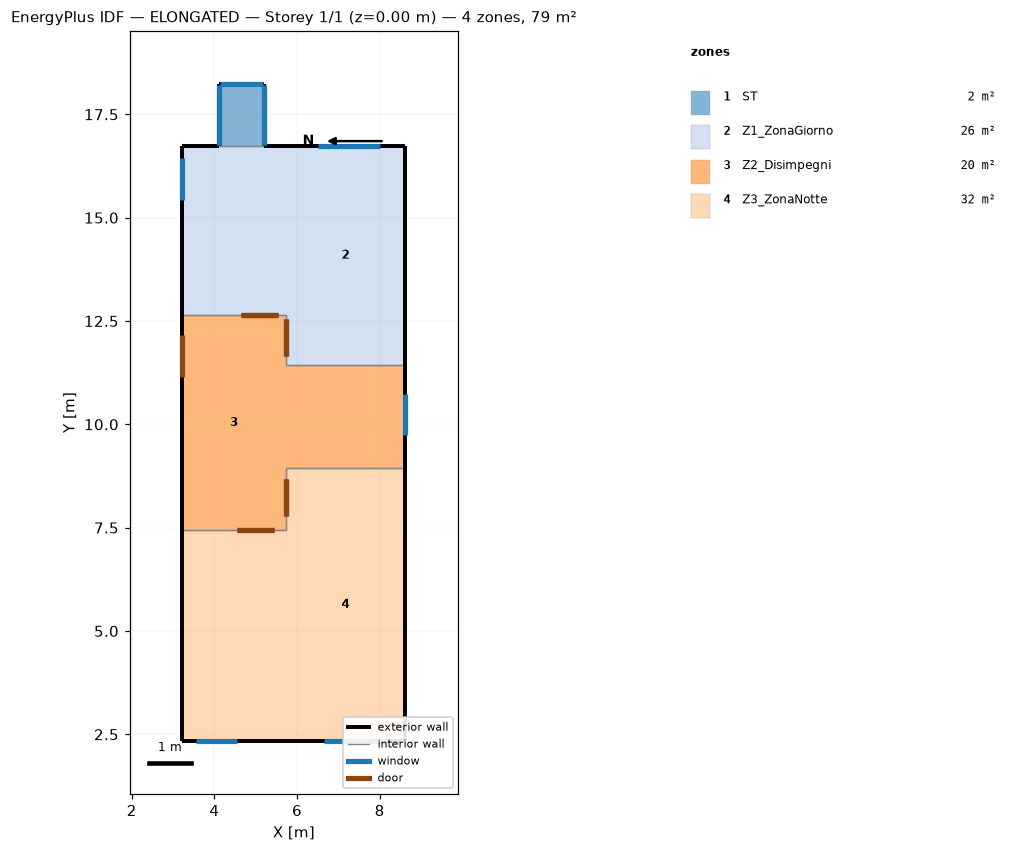
=== STOREY PLAN SPEC (per zone: floor XY polygon, exterior-wall plan segments, windows/doors) ===
zone 1: ST  (1.6 m²)
  floor: (4.11, 16.74) (4.11, 18.24) (5.19, 18.24) (5.19, 16.74)
  exterior wall: (5.19, 16.74) – (5.19, 18.24)  [1.5 m] x2 surfaces
    window: (5.19, 16.76) – (5.19, 18.22)  [4.3 m²]
    window: (5.19, 16.76) – (5.19, 18.11)  [0.3 m²]
  exterior wall: (4.11, 18.24) – (4.11, 16.74)  [1.5 m] x2 surfaces
    window: (4.11, 18.11) – (4.11, 16.76)  [0.3 m²]
    window: (4.11, 18.22) – (4.11, 16.76)  [4.3 m²]
  exterior wall: (5.19, 18.24) – (4.11, 18.24)  [1.1 m]
    window: (5.17, 18.24) – (4.13, 18.24)  [3.1 m²]
  interior walls: 1
zone 2: Z1_ZonaGiorno  (25.6 m²)
  floor: (5.72, 11.44) (5.72, 16.74) (8.62, 16.74) (8.62, 11.44)
  floor: (3.22, 12.64) (3.22, 16.74) (5.72, 16.74) (5.72, 12.64)
  exterior wall: (8.62, 11.44) – (8.62, 16.74)  [5.3 m]
  exterior wall: (3.22, 16.74) – (3.22, 12.64)  [4.1 m]
    window: (3.22, 16.44) – (3.22, 15.44)  [1.5 m²]
  exterior wall: (8.62, 16.74) – (5.19, 16.74)  [3.4 m]
    window: (8.01, 16.74) – (6.51, 16.74)  [2.2 m²]
  exterior wall: (4.11, 16.74) – (3.22, 16.74)  [0.9 m]
  interior walls: 4
zone 3: Z2_Disimpegni  (20.2 m²)
  floor: (5.72, 8.94) (5.72, 11.44) (8.62, 11.44) (8.62, 8.94)
  floor: (3.22, 7.44) (3.22, 12.64) (5.72, 12.64) (5.72, 7.44)
  exterior wall: (3.22, 12.64) – (3.22, 7.44)  [5.2 m]
    door: (3.22, 12.15) – (3.22, 11.15)  [2.1 m²]
  exterior wall: (8.62, 8.94) – (8.62, 11.44)  [2.5 m]
    window: (8.62, 9.74) – (8.62, 10.74)  [1.5 m²]
  interior walls: 6
zone 4: Z3_ZonaNotte  (31.9 m²)
  floor: (3.22, 2.34) (3.22, 7.44) (5.72, 7.44) (5.72, 2.34)
  floor: (5.72, 2.34) (5.72, 8.94) (8.62, 8.94) (8.62, 2.34)
  exterior wall: (3.22, 2.34) – (8.62, 2.34)  [5.4 m]
    window: (6.64, 2.34) – (8.14, 2.34)  [2.2 m²]
    window: (3.55, 2.34) – (4.55, 2.34)  [1.5 m²]
  exterior wall: (8.62, 2.34) – (8.62, 8.94)  [6.6 m]
  exterior wall: (3.22, 7.44) – (3.22, 2.34)  [5.1 m]
  interior walls: 3

=== DERIVED (storey summary) ===
Building: ELONGATED
Storey: 1 of 1  (floor level z = 0.00 m)
Storey gross floor area: 79.4 m²
Zones on this storey: 4
  - ST: floor 1.6 m²; exterior wall 4.1 m (13.0 m²); 5 window(s) 12.3 m²; WWR 95.0%
  - Z1_ZonaGiorno: floor 25.6 m²; exterior wall 13.7 m (47.7 m²); 2 window(s) 3.7 m²; WWR 7.9%
  - Z2_Disimpegni: floor 20.2 m²; exterior wall 7.7 m (26.8 m²); 1 window(s) 1.5 m²; WWR 5.6%; 1 door(s)
  - Z3_ZonaNotte: floor 31.9 m²; exterior wall 17.1 m (59.5 m²); 2 window(s) 3.7 m²; WWR 6.3%
Zone adjacency (shared interzone walls):
  - ST ↔ Z1_ZonaGiorno
  - Z1_ZonaGiorno ↔ Z2_Disimpegni
  - Z2_Disimpegni ↔ Z3_ZonaNotte